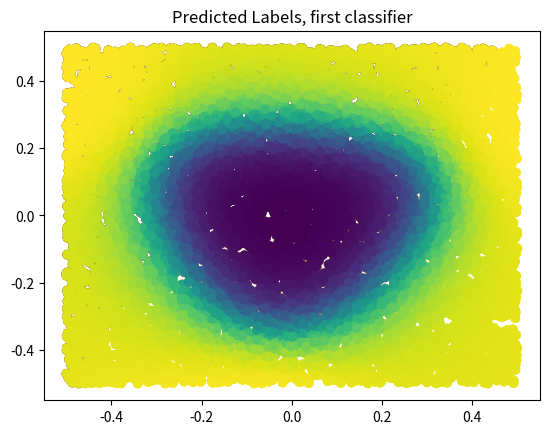

This chart was generated by the following Python code:
# -*- coding: utf-8 -*-
"""
Created on Tue Dec  1 14:04:00 2020

[redacted]
"""

import numpy as np
import matplotlib.pyplot as plt

p = int(2) #features
n = int(10000) #examples

## generate training data
X = np.random.rand(n,p)-0.5
Y1 = np.sign(np.sum(X**2,1)-.1).reshape((-1, 1))/2+.5
Y2 = np.sign(5*X[:,[0]]**3-X[:,[1]])/2+.5
Y = Y1

# Plot training data for first classification problem
plt.scatter(X[:,0], X[:,1], c=Y1.flatten())
plt.title('Labeled data, first classifier')
plt.show()

# Plot training data for second classification problem 
plt.scatter(X[:,0], X[:,1], c=Y2.flatten())
plt.title('Labeled data, second classifier')
plt.show()

## Train NN
Xb = np.hstack((np.ones((n,1)), X))
q = np.shape(Y)[1] #number of classification problems
M = 4 #number of hidden nodes

## initial weights
V = np.random.randn(M+1, q); 
W = np.random.randn(p+1, M);

alpha = 0.1 #step size
L = 10 #number of epochs

def logsig(_x):
    return 1/(1+np.exp(-_x))
 
for epoch in range(L):
    ind = np.random.permutation(n)
    for i in ind:
        # Forward-propagate
        H = logsig(np.hstack((np.ones((1,1)), Xb[[i],:]@W)))
        #print(np.shape(H))
        Yhat = logsig(H@V)
        # Backpropagate
        delta = (Yhat-Y[[i],:])*Yhat*(1-Yhat)
        Vnew = V-alpha*H.T@delta
        gamma = delta@V[1:,:].T*H[:,1:]*(1-H[:,1:])
        Wnew = W - alpha*Xb[[i],:].T@gamma
        V = Vnew
        W = Wnew
    print(epoch)

## Final predicted labels (on training data)
H = logsig(np.hstack((np.ones((n,1)), Xb@W)))
Yhat = logsig(H@V)


plt.scatter(X[:,0], X[:,1], c=Yhat[:,0])
plt.title('Predicted Labels, first classifier')
plt.show()


#plt.scatter(X[:,0], X[:,1], c=Yhat[:,1])
#plt.title('Predicted Labels, second classifier')
#plt.show()

err_c1 = np.sum(abs(np.round(Yhat[:,0])-Y[:,0]))
print('Errors, first classifier:', err_c1)

#err_c2 = np.sum(abs(np.round(Yhat[:,1])-Y[:,1]))
#print('Errors, second classifier:', err_c2)









